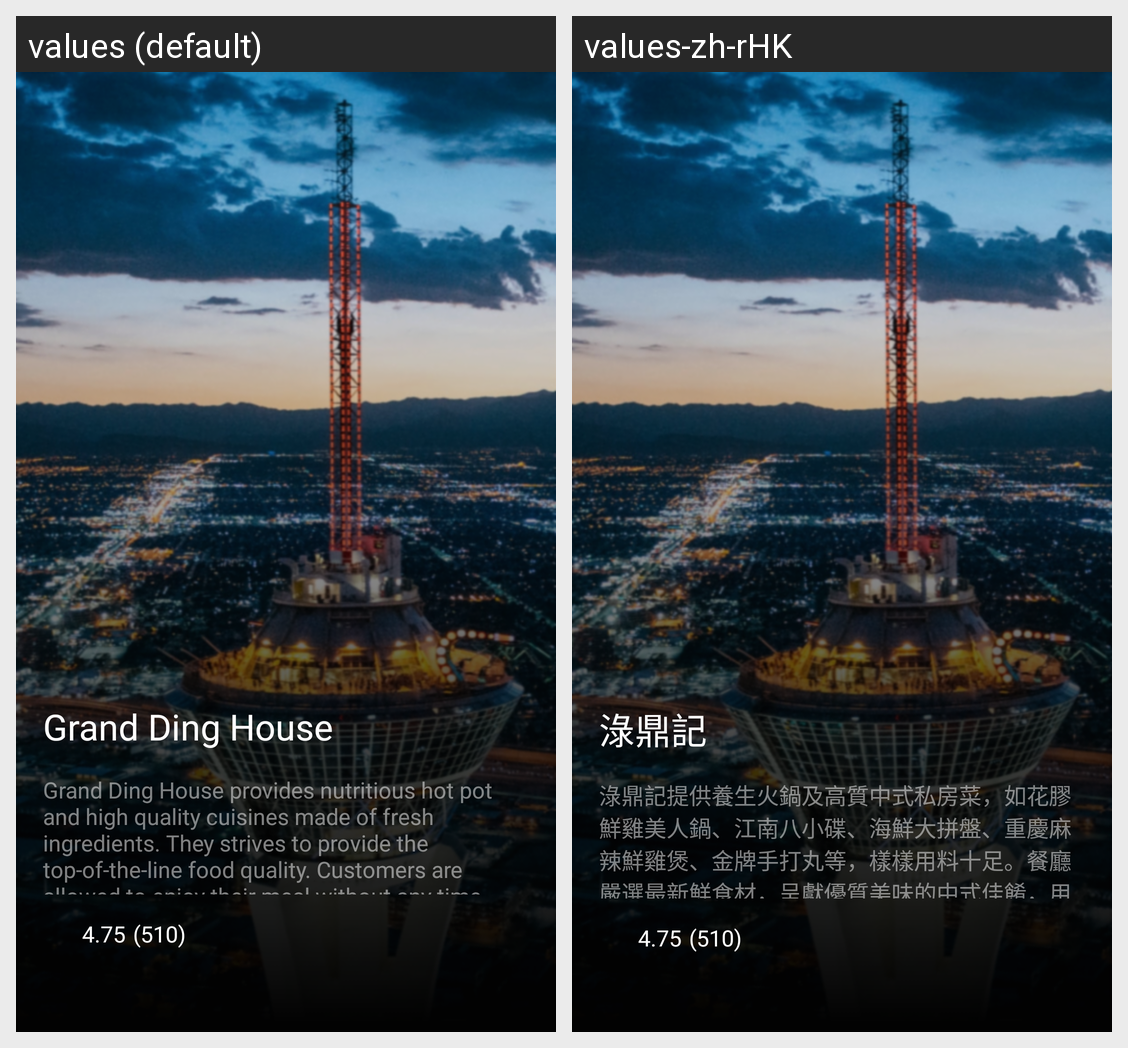

Here is an Android app screen in its default locale and in the app's own translations. Write out the translated-string differences for the strings that appear on this screen.
Android screen res/layout/activity_second.xml rendered under 2 locales, left to right: values (default), values-zh-rHK. Device: Nexus 5 (rendered at 1080×1920; each locale shown at half size, 540×960, under a caption strip naming it); theme Theme.TripPlanner.
Strings drawn on this screen, with the default value and each locale's value (text and hints the layout hard-codes, and strings that could not be matched under every locale, appear in the picture but are not listed):

title_text
  values: Grand Ding House
  values-zh-rHK: 淥鼎記

about_text
  values: Grand Ding House provides nutritious hot pot and high quality cuisines made of fresh ingredients. They strives to provide the top-of-the-line food quality. Customers are allowed to enjoy their meal without any time limits.
  values-zh-rHK: 淥鼎記提供養生火鍋及高質中式私房菜，如花膠鮮雞美人鍋、江南八小碟、海鮮大拼盤、重慶麻辣鮮雞煲、金牌手打丸等，樣樣用料十足。餐廳嚴選最新鮮食材，呈獻優質美味的中式佳餚，用餐更不設時限，讓顧客細味各款美食。
